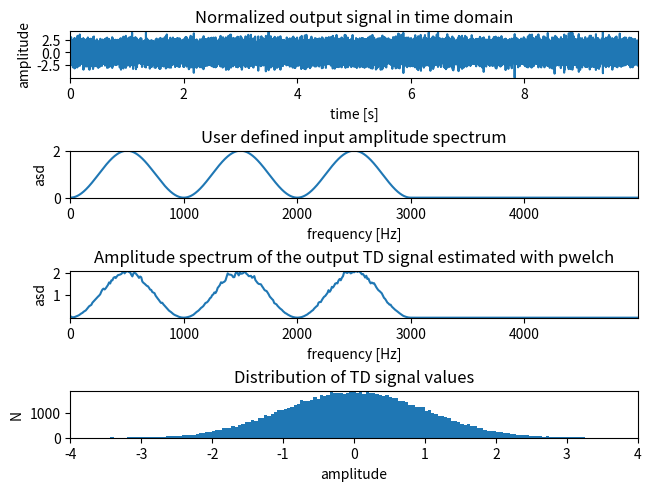

Python code for this plot:
import numpy as np
from scipy.signal import welch
import matplotlib.pyplot as plt


def gaussianSignal(spec_type, spec_mag, spec_freq, duration, fs):
    """Return a Gaussian noise with user-defined amplitude spectrum.

[redacted]

    Parameters
    ----------
    spec_type: str
        Type of the input frequency spectrum `spec_mag`: 'amplitude' or 'power'.
    spec_mag: array of floats
        Amplitude of the frequency spectrum, expressed as amplitude
        spectral density (asd) per unit bandwidth (1/N), if
        `spec_type` is 'amplitude', or power spectral density (psd)
        per frequency bandwidth (Hz) if `spec_type` is 'power'.
    spec_freq: array of floats
        Frequencies at which the asd or psd values in `spec_mag` are
        defined. Arrays `spec_mag` and `spec_freq` must be of the same
        length and the values in `spec_freq` must increase
        monotonically, but do not need to be equidistant.
    duration: float
        Duration of the generated Gaussian noise in seconds.
    fs: floate
        Sampling frequency of the generated Gaussian noise in Hz.

    Returns
    -------
    noise_sig: array of floats
        The generated Gaussian noise signal with standard deviation
        normalized to 1
    times: array of floats
        Time points at which the Gaussian noise `noise_sig` was calculated.
    spec_mag: array of floats
        The user supplied amplitude or powe spectrum, interpolated to
        the frequency values in `spec_freq`.
    freqs: array
        Equally spaced frequencies for `spec_mag` from 0 to fs/2 Hz
    spec_type: str
        Type of the frequency spectra: 'amplitude' or 'power'
    
    Outputs spec_mag, freqs and spec_type can be used with function
    drawGaussianSignal() to visualize the input frequency spectrum and the
    results of the function gaussianSignal.
    """

    # the time domain (TD) signal using inverse fast Fourier Transform (FFT):
    
    N = np.round(duration*fs) # length of the output TD signal
    fN = fs/2                 # Nyquist frequency
    dt = 1/fs                 # time resolution of the signal in TD

    fftL = round(N/2)         # length of the signal in frequency domain (FD) at positive frequencies 
    df = fN/fftL              # frequency resolution in the FD 

    freqs = np.arange(0, fN, df) # positive frequencies in FD from 0 to fN in Hz

    # user defined spectrum interpolated to frequencies in `freqs`:
    spec_mag =  np.interp(freqs, spec_freq, spec_mag, left=0, right=0)
    spec_mag[0] = 0           # no offset

    # if user defines asd, convert to power ()^2 and normalize, such that the
    # integral of psd over the frequency range 0 to fN Hz equals 1, giving TD
    # signal variance 1. If user defines psd, only normalize. 
    if spec_type == 'amplitude':
        fftP = spec_mag**2/np.sum(spec_mag**2)/df
    elif spec_type == 'power':
        fftP = spec_mag/np.sum(spec_mag)/df
    else:
        raise ValueError(f'Invalid value "{spec_type}" for spec_type. Must be either "amlpitude" or "power".')

    # transform psd to asd, which is the input into the ifft algorithm. Factor
    # N comes from Parseval's theorem to ensure that the integral over the
    # power spectrum equals the energy of the signal. Factor 2 is needed to
    # take into account the doubling of the number of values further below.
    fftA = np.sqrt(fftP*df/2)*N 

    phases = 2*np.pi*np.random.random(fftL)  # generate random phases of FD signal

    # calculate complex FD signal based on amplitude spectrum and random phases:
    signalFD = fftA*np.exp(1j*phases) 

    # transform FD signal back into TD:
    noise_sig = np.fft.irfft(signalFD) 

    # generate times at which the TD signal is defined:
    times = np.arange(len(noise_sig))*dt
    
    return noise_sig, times, spec_mag, freqs, spec_type


def plotGaussianSignal(signal, time, mag, freq, typeIn):
    """Functions draws a time-domain (TD) signal generated with function
    gaussianSignal, and a frequency spectrum of the signal defined by the
    user as the gaussianSignal input. It also calculates back the
    frequency spectrum from the output TD signal using Welch's estimator,
    and draws it for comparison.

[redacted]

    Paramters
    ---------
    signal: row vector
    TD signal values returned by the function gaussianSignal
    
    time: row vector
    TD signal time points returned by the function gaussianSignal
    
    mag: row vector
    amplitude spectral density (asd) or power spectral density (psd) of the
    signal frequency spectrum defined by the user as gaussianSignal input
    and returned by the function gaussianSignal in a form interpolated to
    frequencis in freq
    
    freq: row vector
    equally spaced frequencies from 0 to half of the sampling frequency
    (Nyquist frequency) of TD signal, returned by function gaussianSignal
    
    type: string
    type of the frequency spectrum used as an input into the function
    gaussianSignal, 'amplitude' or 'power'
    """
    # compute psd of the TD signal using Welch's estimator:
    N = len(signal)
    df = freq[1] - freq[0]               # frequency resolution in FD 
    fN = freq[-1]                        # Nyquist frequency
    #fftWindow = 2**nextpow2(N)           # fft window length
    fftWindow = 1024
    noverlap = 0                         # averaging window overlap 
    # estimate psd of the signal using Welch's estimator, where sampling
    # frequency equals 2*fN
    psdf, psd = welch(signal, noverlap=noverlap, nperseg=fftWindow, fs=2*fN) 

    ## recalculate frequency spectrum amplitude from psd and reverse normalization

    # if the input into the function gaussianSignal was defined as asd, convert
    # psd back to asd by taking the square root of psd and reversing the
    # normalization of the signal variance to 1. If the input into
    # gaussianSignal was defined as psd, only reverse the normalization of the
    # signal variance to 1.
    if spec_type == 'amplitude':
        magIn = np.sqrt(psd*np.sum(mag**2)*df)  
    elif spec_type == 'power':
        magIn = psd*np.sum(mag)*df
    else:
        raise ValueError(f'Invalid value "{spec_type}" for spec_type. Must be either "amlpitude" or "power".')

    ## draw results
    plt.rcParams['axes.xmargin'] = 0
    plt.rcParams['axes.ymargin'] = 0
    fig, axs = plt.subplots(4, 1, constrained_layout=True)

    # Plot TD signal
    axs[0].plot(time, signal)
    axs[0].set_title('Normalized output signal in time domain')
    axs[0].set_xlabel('time [s]')
    axs[0].set_ylabel('amplitude')

    # Plot user defined frequency spectrum, used as input for gaussianSignal 
    axs[1].plot(freq, mag)
    if spec_type == 'amplitude':
        axs[1].set_title('User defined input amplitude spectrum')
        axs[1].set_ylabel('asd')
    elif spec_type == 'power':
        axs[1].set_title('User defined input power spectrum')
        axs[1].set_ylabel('psd')
    axs[1].set_xlabel('frequency [Hz]')


    # Plot the amplitude or power spectrum of the TD signal, estimated with
    # pwelch, to test the ouput of the gaussianSignal algorithm
    axs[2].plot(psdf, magIn) 
    if spec_type == 'amplitude':
        axs[2].set_title('Amplitude spectrum of the output TD signal estimated with pwelch')
        axs[2].set_ylabel('asd')
    elif spec_type == 'power':
        axs[2].set_title('Power spectrum of the output TD signal estimated with pwelch')
        axs[2].set_ylabel('psd')
    axs[2].set_xlabel('frequency [Hz]')

    # Plot the distribution of values of TD signal to test for their Gaussian
    # distribution
    axs[3].hist(signal, 200)
    axs[3].set_xlim(-4, 4)
    axs[3].set_title('Distribution of TD signal values')
    axs[3].set_xlabel('amplitude')
    axs[3].set_ylabel('N')

    plt.show()


if __name__ == '__main__':
    duration = 10.0
    fs = 10000.0
    spec_freq = np.arange(0, 3000, 0.1)
    spec_mag = 1-np.cos(2*np.pi*spec_freq/1000)
    noise_sig, times, spec_mag, freqs, spec_type = gaussianSignal('amplitude', spec_mag, spec_freq, duration, fs)
    plotGaussianSignal(noise_sig, times, spec_mag, freqs, spec_type)

